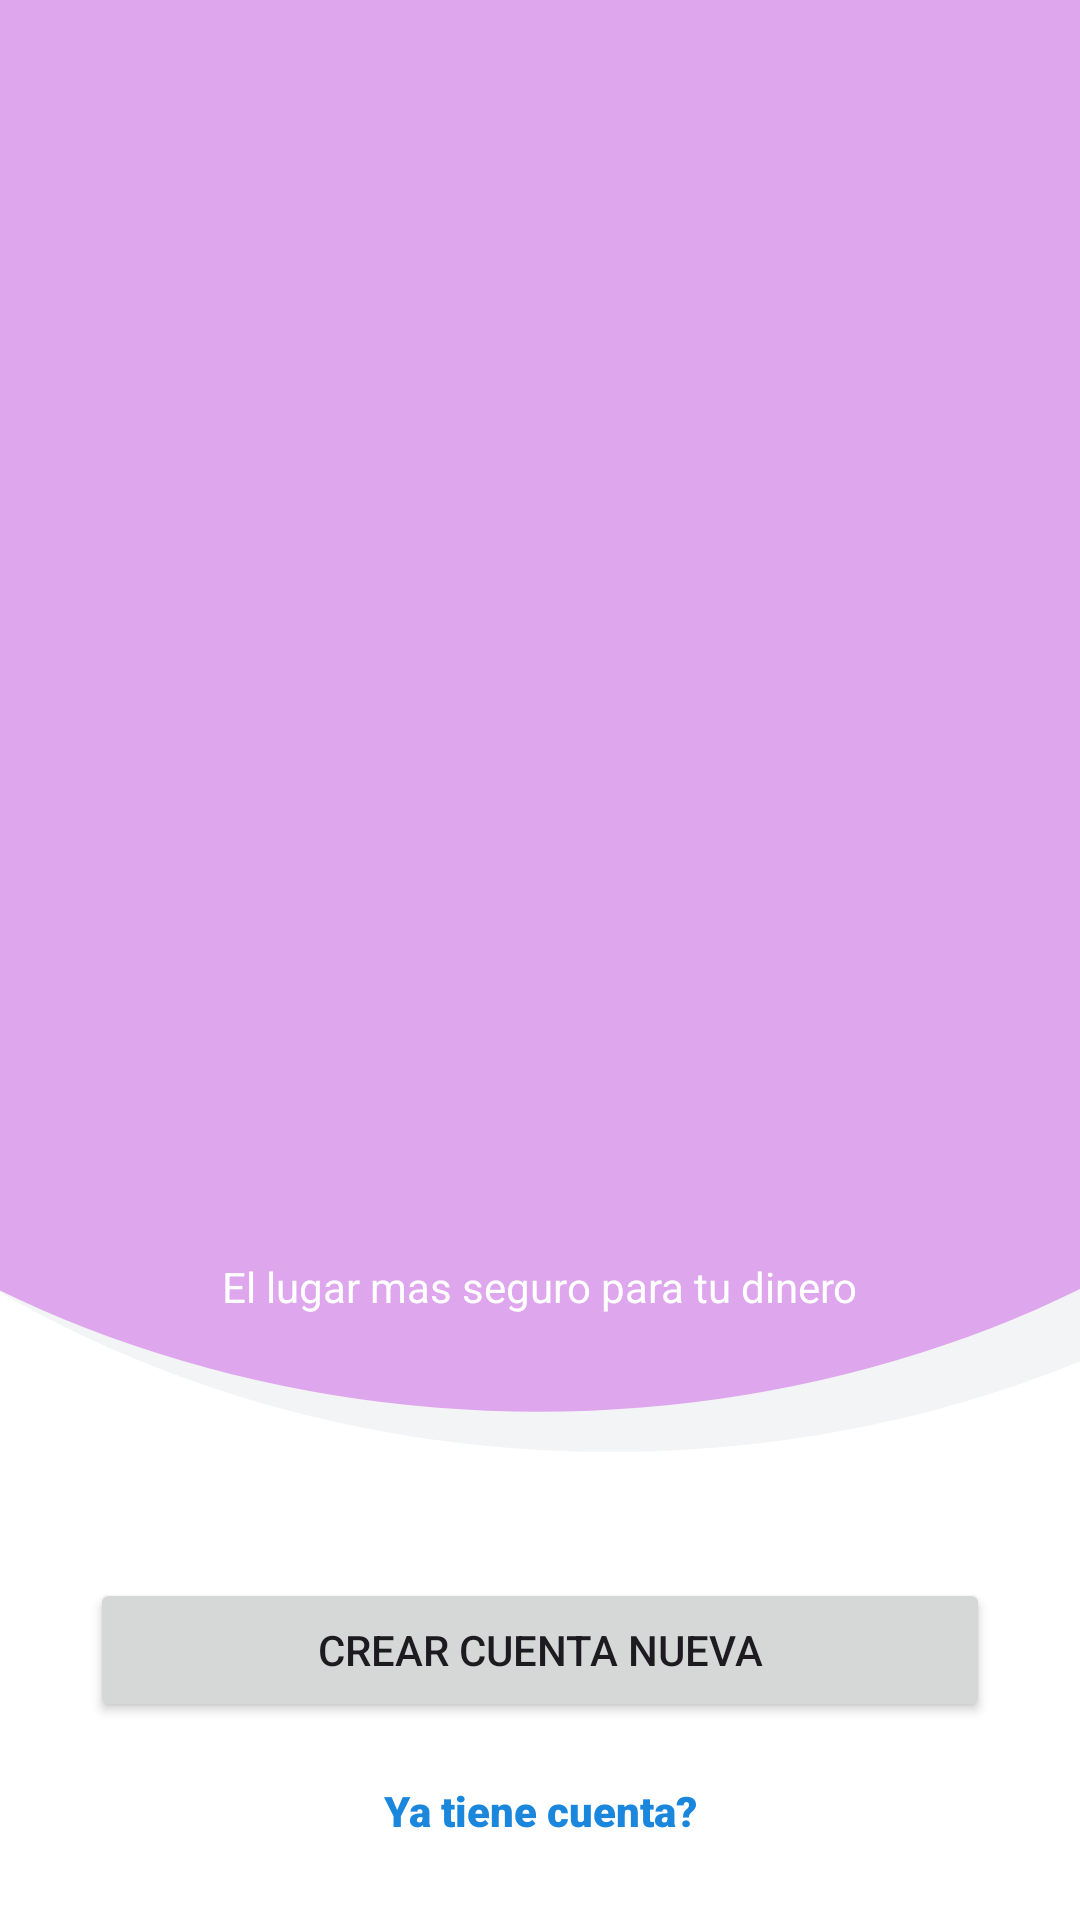

Android layout source for this screen:
<!-- AndroidManifest.xml: application theme Theme.MyAppTheme -->
<!-- res/layout/activity_login_sign_up.xml -->
<?xml version="1.0" encoding="utf-8"?>
<androidx.constraintlayout.widget.ConstraintLayout xmlns:android="http://schemas.android.com/apk/res/android"
    xmlns:app="http://schemas.android.com/apk/res-auto"
    xmlns:tools="http://schemas.android.com/tools"
    android:id="@+id/main"
    android:layout_width="match_parent"
    android:layout_height="match_parent"
    android:background="@drawable/background_wallet"
    android:paddingStart="30dp"
    android:paddingEnd="30dp"
    tools:context=".LoginSignUpActivity">

    <ImageView
        android:id="@+id/imageView3"
        android:layout_width="wrap_content"
        android:layout_height="137dp"
        android:layout_marginTop="203dp"
        app:layout_constraintBottom_toBottomOf="parent"
        app:layout_constraintEnd_toEndOf="parent"
        app:layout_constraintHorizontal_bias="0.498"
        app:layout_constraintStart_toStartOf="parent"
        app:layout_constraintTop_toTopOf="parent"
        app:layout_constraintVertical_bias="0.0"
        app:srcCompat="@drawable/logo_wallet" />

    <TextView
        android:id="@+id/the_best_wa"
        android:layout_width="wrap_content"
        android:layout_height="21dp"
        android:layout_alignParentLeft="true"
        android:layout_alignParentTop="true"
        android:gravity="center_horizontal|top"
        android:lineSpacingExtra="1sp"
        android:text="@string/the_best_wa"
        android:textColor="@color/white"
        android:translationY="-0.5sp"
        app:layout_constraintBottom_toBottomOf="parent"
        app:layout_constraintEnd_toEndOf="parent"
        app:layout_constraintHorizontal_bias="0.497"
        app:layout_constraintStart_toStartOf="parent"
        app:layout_constraintTop_toBottomOf="@+id/imageView3"
        app:layout_constraintVertical_bias="0.285" />

    <Button
        android:id="@+id/button"
        android:layout_width="match_parent"
        android:layout_height="wrap_content"
        android:text="@string/crear_cuenta_nueva"
        app:layout_constraintBottom_toBottomOf="parent"
        app:layout_constraintEnd_toEndOf="parent"
        app:layout_constraintStart_toStartOf="parent"
        app:layout_constraintTop_toBottomOf="@+id/the_best_wa"
        app:layout_constraintVertical_bias="0.563" />

    <TextView
        android:id="@+id/already_hav"
        android:layout_width="160dp"
        android:layout_height="23dp"
        android:layout_alignParentLeft="true"
        android:layout_alignParentTop="true"
        android:fontFamily="sans-serif-black"
        android:gravity="center_horizontal|top"
        android:lineSpacingExtra="4sp"
        android:text="@string/ya_tiene_cuenta"
        android:textColor="@color/link_text"
        android:translationY="-1.75sp"
        app:layout_constraintBottom_toBottomOf="parent"
        app:layout_constraintEnd_toEndOf="parent"
        app:layout_constraintStart_toStartOf="parent"
        app:layout_constraintTop_toBottomOf="@+id/button" />


</androidx.constraintlayout.widget.ConstraintLayout>
<!-- resources referenced by this layout -->
<resources>
  <color name="link_text">#FF1A87DD</color>
  <color name="white">#FFFFFFFF</color>
  <!-- drawable background_wallet (drawable) -->
  <vector xmlns:android="http://schemas.android.com/apk/res/android"
      android:width="375dp"
      android:height="812dp"
      android:viewportWidth="375"
      android:viewportHeight="812">
    <path
        android:pathData="M0,0h375v812h-375z"
        android:fillColor="#ffffff"/>
    <group>
      <clip-path
          android:pathData="M0,0h375v812h-375z"/>
      <path
          android:pathData="M212,247m-367,0a367,367 0,1 1,734 0a367,367 0,1 1,-734 0"
          android:fillColor="#F3F4F5"/>
      <path
          android:pathData="M187,230m-367,0a367,367 0,1 1,734 0a367,367 0,1 1,-734 0"
          android:fillColor="#A8D37FEA"/>
    </group>
  </vector>
  <string name="crear_cuenta_nueva">Crear cuenta nueva</string>
  <string name="the_best_wa">El lugar mas seguro para tu dinero</string>
  <string name="ya_tiene_cuenta">Ya tiene cuenta?</string>
  <style name="Theme.MyAppTheme" parent="Theme.Material3.Light.NoActionBar">
          
          <item name="colorPrimary">@color/primary</item>
      </style>
  <color name="primary">#FF63B8FC</color>
</resources>
